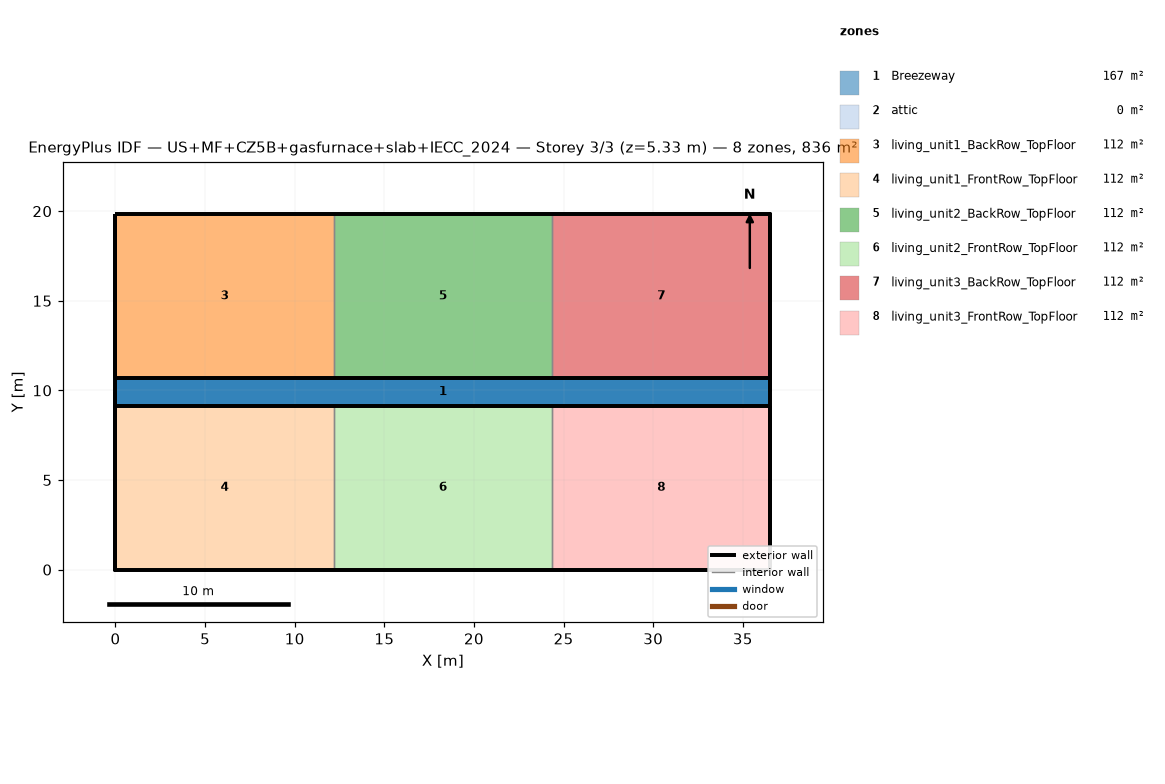
=== STOREY PLAN SPEC (per zone: floor XY polygon, exterior-wall plan segments, windows/doors) ===
zone 1: Breezeway  (167.0 m²)
  floor: (36.54, 9.16) (0.00, 9.16) (0.00, 10.68) (36.54, 10.68)
  floor: (36.54, 9.16) (0.00, 9.16) (0.00, 10.68) (36.54, 10.68)
  floor: (36.54, 9.16) (0.00, 9.16) (0.00, 10.68) (36.54, 10.68)
zone 2: attic  (0.0 m²)
  exterior wall: (36.54, 0.00) – (36.54, 19.84) – (36.54, 9.92)  [29.8 m]
  exterior wall: (0.00, 19.84) – (0.00, 0.00) – (0.00, 9.92)  [29.8 m]
zone 3: living_unit1_BackRow_TopFloor  (111.5 m²)
  floor: (12.18, 10.68) (0.00, 10.68) (0.00, 19.84) (12.18, 19.84)
  exterior wall: (12.18, 19.84) – (0.00, 19.84)  [12.2 m]
  exterior wall: (0.00, 19.84) – (0.00, 10.68)  [9.2 m]
  exterior wall: (0.00, 10.68) – (12.18, 10.68)  [12.2 m]
  interior walls: 1
zone 4: living_unit1_FrontRow_TopFloor  (111.5 m²)
  floor: (12.18, 0.00) (0.00, 0.00) (0.00, 9.16) (12.18, 9.16)
  exterior wall: (0.00, 0.00) – (12.18, 0.00)  [12.2 m]
  exterior wall: (0.00, 9.16) – (0.00, 0.00)  [9.2 m]
  exterior wall: (12.18, 9.16) – (0.00, 9.16)  [12.2 m]
  interior walls: 1
zone 5: living_unit2_BackRow_TopFloor  (111.5 m²)
  floor: (24.36, 10.68) (12.18, 10.68) (12.18, 19.84) (24.36, 19.84)
  exterior wall: (12.18, 10.68) – (24.36, 10.68)  [12.2 m]
  exterior wall: (24.36, 19.84) – (12.18, 19.84)  [12.2 m]
  interior walls: 2
zone 6: living_unit2_FrontRow_TopFloor  (111.5 m²)
  floor: (24.36, 0.00) (12.18, 0.00) (12.18, 9.16) (24.36, 9.16)
  exterior wall: (12.18, 0.00) – (24.36, 0.00)  [12.2 m]
  exterior wall: (24.36, 9.16) – (12.18, 9.16)  [12.2 m]
  interior walls: 2
zone 7: living_unit3_BackRow_TopFloor  (111.5 m²)
  floor: (36.54, 10.68) (24.36, 10.68) (24.36, 19.84) (36.54, 19.84)
  exterior wall: (36.54, 10.68) – (36.54, 19.84)  [9.2 m]
  exterior wall: (36.54, 19.84) – (24.36, 19.84)  [12.2 m]
  exterior wall: (24.36, 10.68) – (36.54, 10.68)  [12.2 m]
  interior walls: 1
zone 8: living_unit3_FrontRow_TopFloor  (111.5 m²)
  floor: (36.54, 0.00) (24.36, 0.00) (24.36, 9.16) (36.54, 9.16)
  exterior wall: (24.36, 0.00) – (36.54, 0.00)  [12.2 m]
  exterior wall: (36.54, 0.00) – (36.54, 9.16)  [9.2 m]
  exterior wall: (36.54, 9.16) – (24.36, 9.16)  [12.2 m]
  interior walls: 1

=== DERIVED (storey summary) ===
Building: US+MF+CZ5B+gasfurnace+slab+IECC_2024
Storey: 3 of 3  (floor level z = 5.33 m)
Storey gross floor area: 836.2 m²
Zones on this storey: 8
  - Breezeway: floor 167.0 m²
  - attic: floor 0.0 m²; exterior wall 59.5 m (81.9 m²); WWR 0.0%
  - living_unit1_BackRow_TopFloor: floor 111.5 m²; exterior wall 33.5 m (86.9 m²); WWR 0.0%
  - living_unit1_FrontRow_TopFloor: floor 111.5 m²; exterior wall 33.5 m (86.9 m²); WWR 0.0%
  - living_unit2_BackRow_TopFloor: floor 111.5 m²; exterior wall 24.4 m (63.1 m²); WWR 0.0%
  - living_unit2_FrontRow_TopFloor: floor 111.5 m²; exterior wall 24.4 m (63.1 m²); WWR 0.0%
  - living_unit3_BackRow_TopFloor: floor 111.5 m²; exterior wall 33.5 m (86.9 m²); WWR 0.0%
  - living_unit3_FrontRow_TopFloor: floor 111.5 m²; exterior wall 33.5 m (86.9 m²); WWR 0.0%
Zone adjacency (shared interzone walls):
  - living_unit1_BackRow_TopFloor ↔ living_unit2_BackRow_TopFloor
  - living_unit1_FrontRow_TopFloor ↔ living_unit2_FrontRow_TopFloor
  - living_unit2_BackRow_TopFloor ↔ living_unit3_BackRow_TopFloor
  - living_unit2_FrontRow_TopFloor ↔ living_unit3_FrontRow_TopFloor